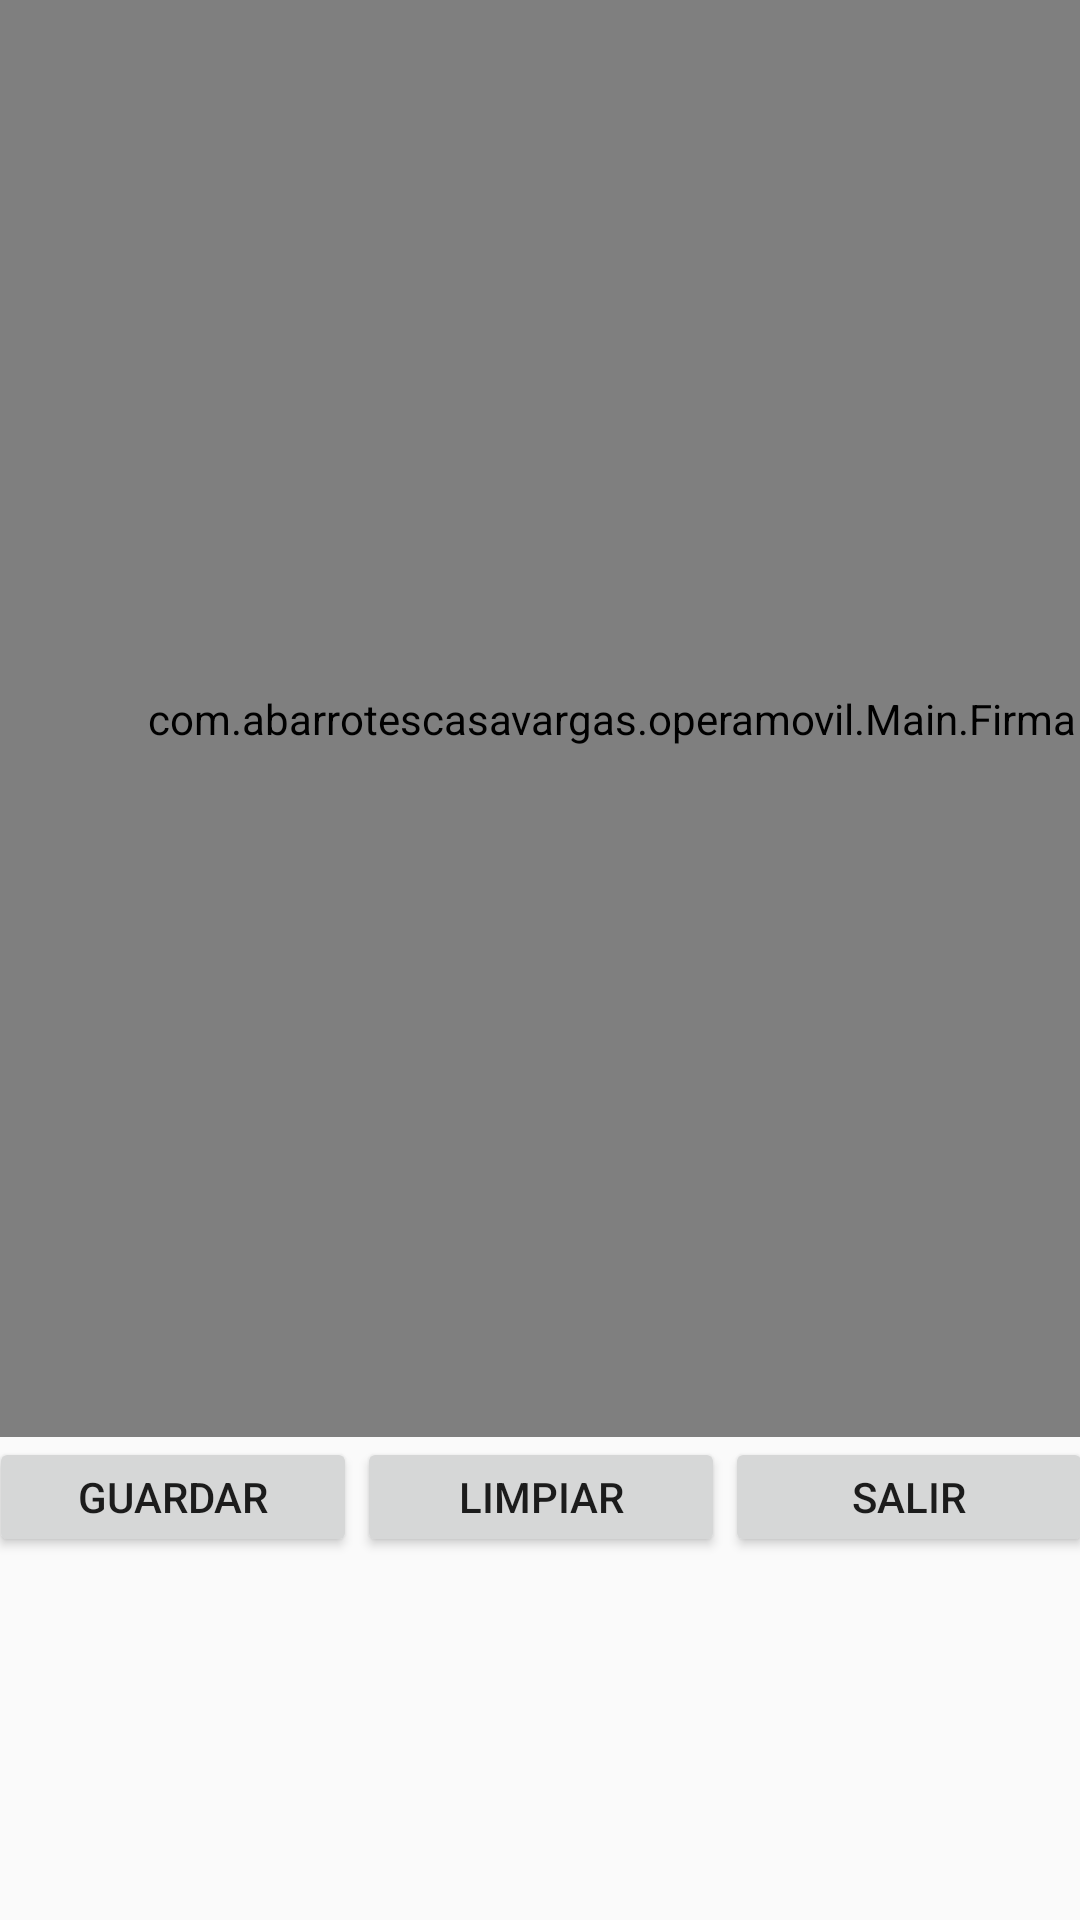

Layout XML and referenced resources for this Android screen:
<!-- AndroidManifest.xml: application theme AppTheme.NoActionBar -->
<!-- res/layout/activity_segundo.xml -->
<?xml version="1.0" encoding="utf-8"?>
<androidx.constraintlayout.widget.ConstraintLayout xmlns:android="http://schemas.android.com/apk/res/android"
    xmlns:app="http://schemas.android.com/apk/res-auto"
    xmlns:tools="http://schemas.android.com/tools"
    android:layout_width="match_parent"
    android:layout_height="match_parent"
    tools:context=".Main.Segundo">

    <LinearLayout
        android:layout_width="368dp"
        android:layout_height="40dp"
        android:orientation="horizontal"
        app:layout_constraintEnd_toEndOf="parent"
        app:layout_constraintStart_toStartOf="parent"
        app:layout_constraintTop_toBottomOf="@+id/lienzo">

        <Button
            android:id="@+id/btn_guardar_firma"
            android:layout_width="217dp"
            android:layout_height="wrap_content"
            android:layout_weight="1"
            android:text="Guardar" />

        <Button
            android:id="@+id/btn_limpiar_firma"
            android:layout_width="217dp"
            android:layout_height="wrap_content"
            android:layout_weight="1"
            android:text="Limpiar" />

        <Button
            android:id="@+id/btn_salir_firma"
            android:layout_width="217dp"
            android:layout_height="wrap_content"
            android:layout_weight="1"
            android:text="Salir" />
    </LinearLayout>

    <com.abarrotescasavargas.operamovil.Main.Firma
        android:id="@+id/lienzo"
        android:layout_width="408dp"
        android:layout_height="479dp"
        android:background="?attr/colorButtonNormal"
        app:layout_constraintBottom_toBottomOf="parent"
        app:layout_constraintEnd_toEndOf="parent"
        app:layout_constraintHorizontal_bias="0.0"
        app:layout_constraintStart_toStartOf="parent"
        app:layout_constraintTop_toTopOf="parent"
        app:layout_constraintVertical_bias="0.0"
        tools:ignore="MissingConstraints">

    </com.abarrotescasavargas.operamovil.Main.Firma>


</androidx.constraintlayout.widget.ConstraintLayout>
<!-- resources referenced by this layout -->
<resources>
  <style name="AppTheme.NoActionBar">
          <item name="windowActionBar">false</item>
          <item name="windowNoTitle">true</item>
      </style>
</resources>
